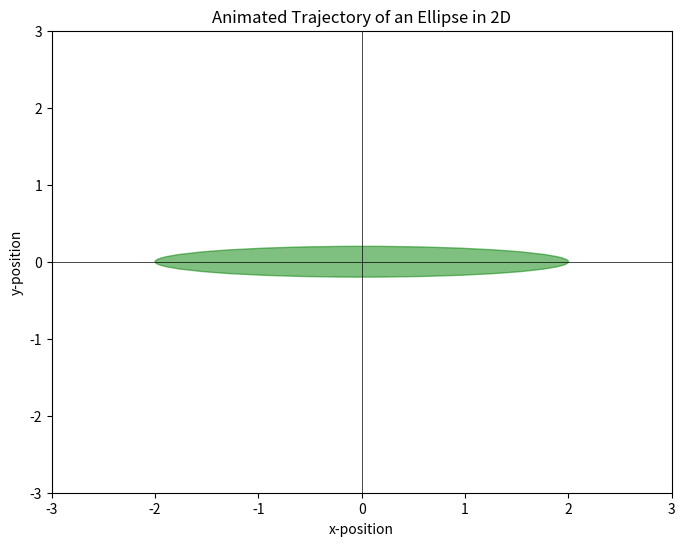

Recreate this plot in Python.
import numpy as np
import matplotlib.pyplot as plt
from matplotlib.patches import Ellipse
from matplotlib.animation import FuncAnimation

# Define constants for the ellipse and fluid properties
a = 2.0          # semi-major axis length of the ellipse
b = 0.2          # semi-minor axis length of the ellipse
rho_s = 1.2      # density of the ellipse
rho_f = 1.0      # density of the fluid
g = 9.81         # gravity
I = 1.0          # moment of inertia for the ellipse

# Parameters for the forces and torque
A, B = 1.4, 1.0
mu, nu = 0.2, 0.2
CT, CR = 1.2, np.pi

# Derived non-dimensional parameters
beta = b / a
rho_star = rho_s / rho_f

# Set up time and simulation parameters
dt = 0.01        # time step
T = 5            # total simulation time
num_steps = int(T / dt)

# Initial conditions for position, orientation, and velocity
x, y = 0.0, 0.0        # initial position
theta = 0.0     # initial orientation
u, v, w = 0.0, 0.0, 0.0  # initial translational and rotational velocities


# goals 
theta_G = np.pi/4
x_g = 100
y_g = -50
tau = 1.0


# action is constant control torque
a_t = 0.1
tau_t = np.tanh(a_t) # in {-1, 1}.


# Arrays to store the results
x_values, y_values = [x], [y]
theta_values = [theta]

# Function to calculate forces and torque with stability checks
def calculate_forces(u, v, w):
    speed = np.sqrt(u**2 + v**2) + 1e-6  # Add small value to avoid division by zero
    F = (1 / np.pi) * (A - B * (u**2 - v**2) / (u**2 + v**2 + 1e-6)) * speed
    M = 0.2 * (mu + nu * abs(w)) * w
    Gamma = (2 / np.pi) * (CR * w - CT * (u * v / speed))
    return F, M, Gamma

# Run simulation loop
for _ in range(num_steps):
    # Calculate forces and torque
    F, M, Gamma = calculate_forces(u, v, w)

    # Update equations for u, v, w based on equations (2.1), (2.2), and (2.3)
    u_dot = ((I + beta**2) * v * w - Gamma * v - np.sin(theta) - F*u) / (I + beta**2)
    v_dot = (-(I + 1) * u * w + Gamma * u - np.cos(theta) - F*v) / (I + 1)
    w_dot = (-(1 - beta**2) * u * v - M + tau) / (0.25 * (I * (1 + beta**2) + 0.5 * (1 - beta**2)**2))

    # Update velocities and position/orientation
    u += u_dot * dt
    v += v_dot * dt
    w += w_dot * dt

    x += (u * np.cos(theta) - v * np.sin(theta)) * dt
    y += (u * np.sin(theta) + v * np.cos(theta)) * dt
    theta += w * dt

    # Store results for plotting
    x_values.append(x)
    y_values.append(y)
    theta_values.append(theta)

# Set up the figure and axis
fig, ax = plt.subplots(figsize=(8, 6))
ax.set_xlim(-3, 3)
ax.set_ylim(-3, 3)
ax.axhline(0, color='black', linewidth=0.5)  # Add x-axis
ax.axvline(0, color='black', linewidth=0.5)  # Add y-axis
ax.set_xlabel("x-position")
ax.set_ylabel("y-position")
ax.set_title("Animated Trajectory of an Ellipse in 2D")

# Create an ellipse patch
ellipse_patch = Ellipse((x_values[0], y_values[0]), 2*a, 2*b, angle=np.degrees(theta_values[0]), fill=True, color="green", alpha=0.5)
ax.add_patch(ellipse_patch)

# Animation update function
def update(frame):
    ellipse_patch.set_center((x_values[frame], y_values[frame]))
    ellipse_patch.angle = np.degrees(theta_values[frame])
    return ellipse_patch,

# Create the animation
ani = FuncAnimation(fig, update, frames=num_steps, blit=True, interval=20)

plt.show()
